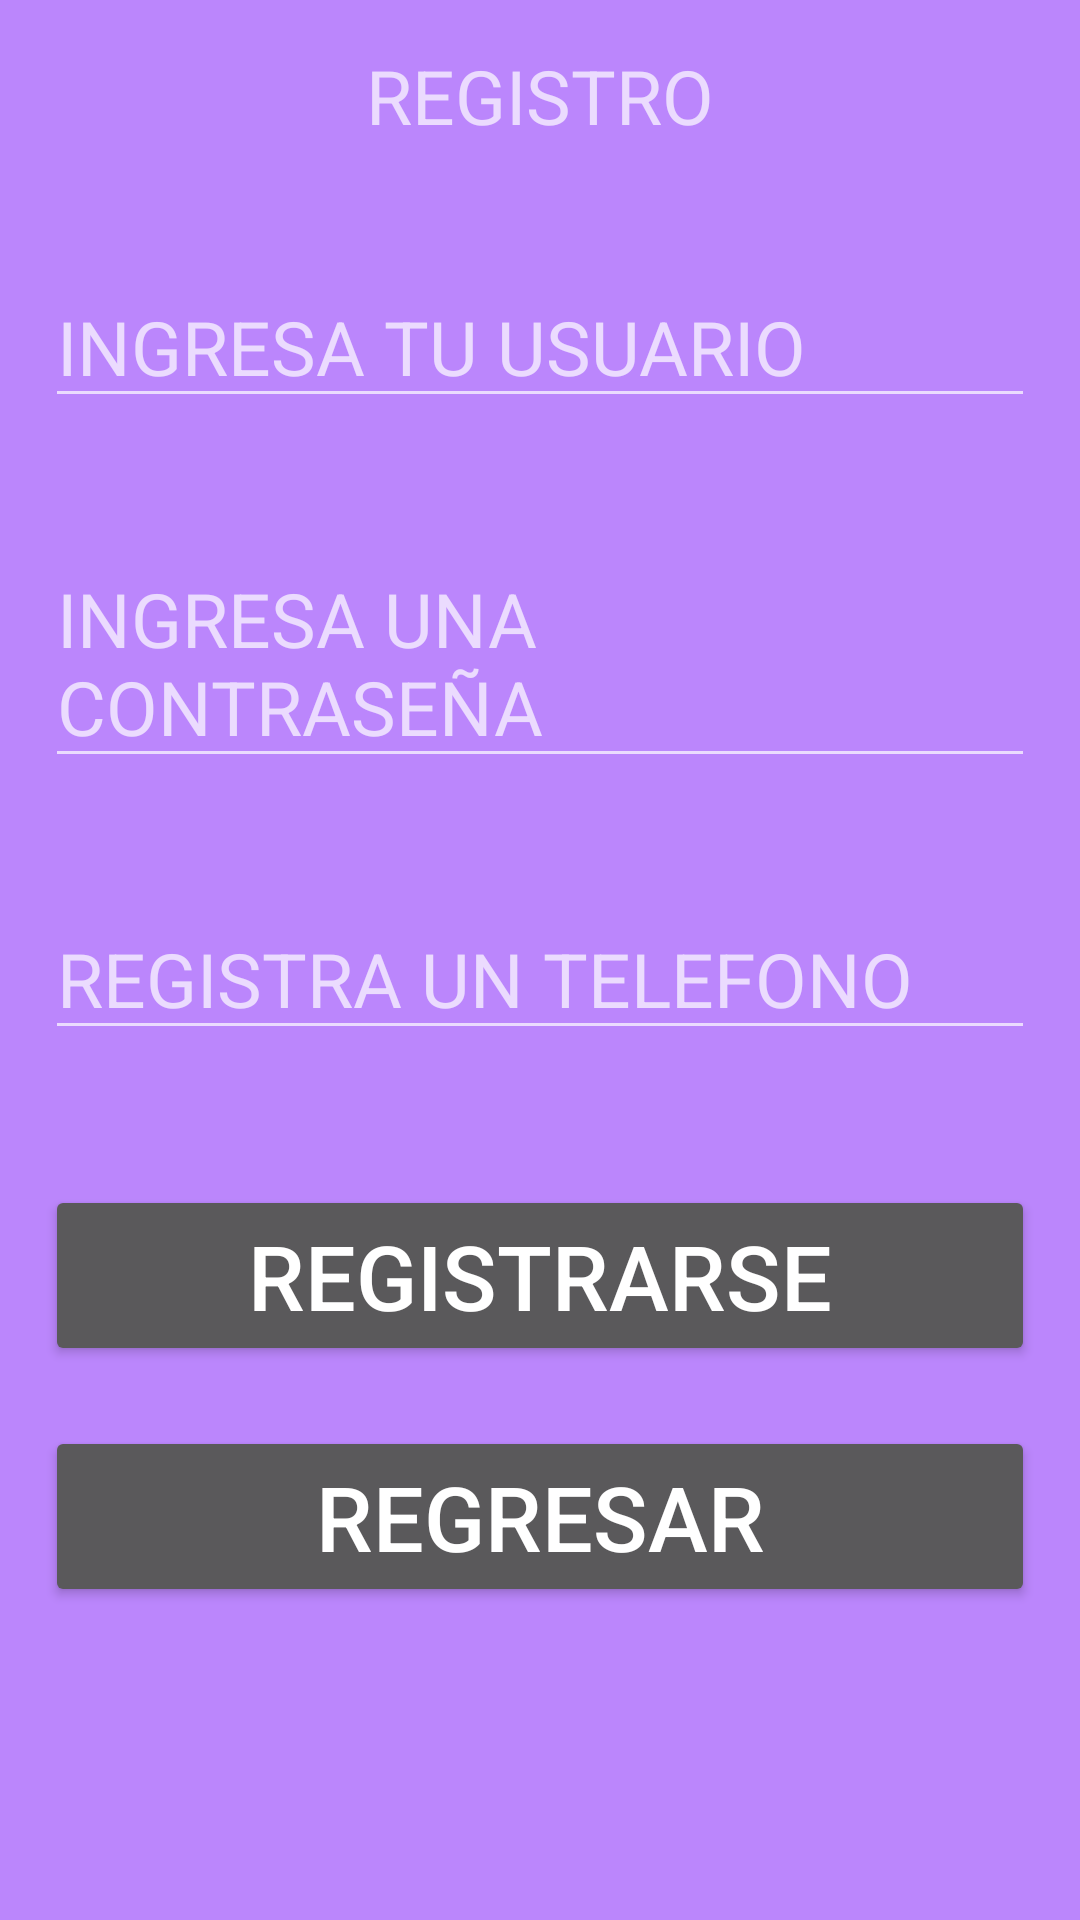

Layout XML and referenced resources for this Android screen:
<!-- AndroidManifest.xml: application theme Theme.Design.NoActionBar -->
<!-- res/layout/activity_registro.xml -->
<?xml version="1.0" encoding="utf-8"?>
<LinearLayout xmlns:android="http://schemas.android.com/apk/res/android"
    xmlns:app="http://schemas.android.com/apk/res-auto"
    xmlns:tools="http://schemas.android.com/tools"
    android:layout_width="match_parent"
    android:layout_height="match_parent"
    android:orientation="vertical"
    android:background="@color/purple_200"
    tools:context=".Activity_registro">
    <TextView
        android:layout_width="match_parent"
        android:layout_height="wrap_content"
        android:text="@string/TITULO"
        android:layout_marginBottom="15dp"
        android:layout_marginRight="15dp"
        android:layout_marginLeft="15dp"
        android:textAlignment="center"
        android:textSize="25sp"
        android:layout_marginTop="15dp"/>
    <ImageView
        android:layout_width="wrap_content"
        android:layout_height="wrap_content"
        android:src="@drawable/account"
        android:layout_marginLeft="150dp"/>

    <EditText
        android:id="@+id/id"
        android:layout_width="match_parent"
        android:layout_height="wrap_content"
        android:layout_marginLeft="15dp"
        android:layout_marginTop="25dp"
        android:layout_marginRight="15dp"
        android:layout_marginBottom="15dp"
        android:inputType="textPersonName"
        android:hint="@string/id"
        android:textSize="25sp" />
    <EditText
        android:id="@+id/contra"
        android:layout_width="match_parent"
        android:layout_height="wrap_content"
        android:hint="@string/CON"
        android:textSize="25sp"
        android:layout_marginTop="25dp"
        android:layout_marginBottom="15dp"
        android:layout_marginLeft="15dp"
        android:layout_marginRight="15dp"/>
    <EditText
        android:id="@+id/tel"
        android:layout_width="match_parent"
        android:layout_height="wrap_content"
        android:hint="@string/TEL"
        android:textSize="25sp"
        android:layout_marginBottom="15dp"
        android:layout_marginTop="25dp"
        android:layout_marginLeft="15dp"
        android:layout_marginRight="15dp"/>
    <Button
        android:id="@+id/bt3"
        android:layout_width="match_parent"
        android:layout_height="wrap_content"
        android:text="@string/regis"
        android:textSize="30sp"
        android:textAlignment="center"
        android:layout_marginRight="15dp"
        android:layout_marginLeft="15dp"
        android:layout_marginBottom="20dp"
        android:layout_marginTop="30dp"
        android:onClick="RegistrarUsuario" />
    <Button
        android:id="@+id/bt4"
        android:layout_width="match_parent"
        android:layout_height="wrap_content"
        android:text="@string/re"
        android:textSize="30sp"
        android:textAlignment="center"
        android:layout_marginRight="15dp"
        android:layout_marginLeft="15dp"
        android:layout_marginBottom="20dp"/>
        //android:onClick="REGRESAR"


</LinearLayout>
<!-- resources referenced by this layout -->
<resources>
  <string name="CON">INGRESA UNA CONTRASEÑA</string>
  <string name="TEL">REGISTRA UN TELEFONO</string>
  <string name="TITULO">REGISTRO</string>
  <string name="id">INGRESA TU USUARIO</string>
  <string name="re">regresar</string>
  <string name="regis">REGISTRARSE</string>
  <!-- not gathered from this repository: default colours our renderer supplied (Android Studio template values) -->
  <color name="purple_200">#FFBB86FC</color>
</resources>
